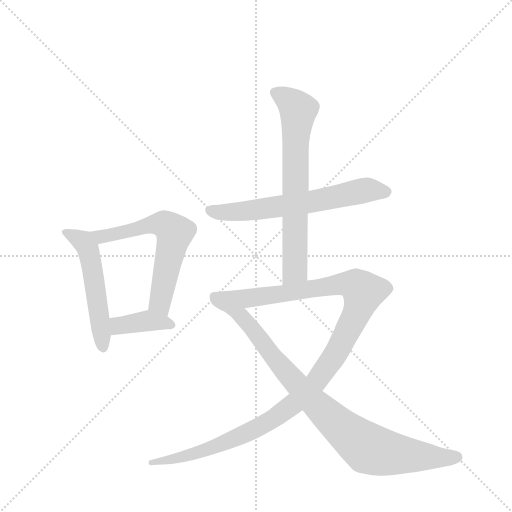
t = 0.00 s
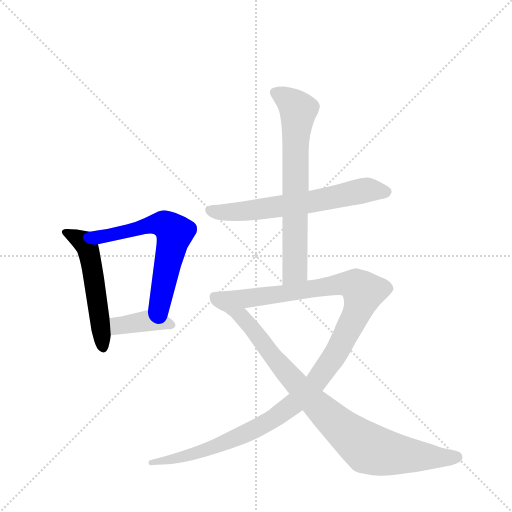
t = 1.22 s
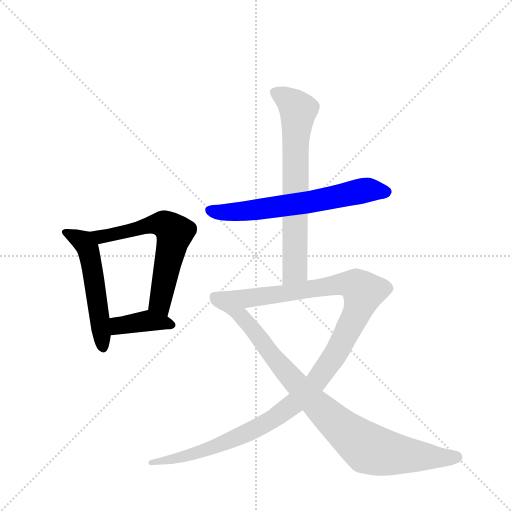
t = 2.43 s
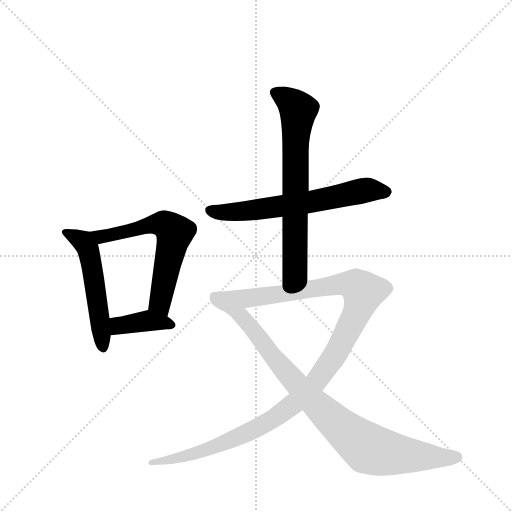
t = 3.65 s
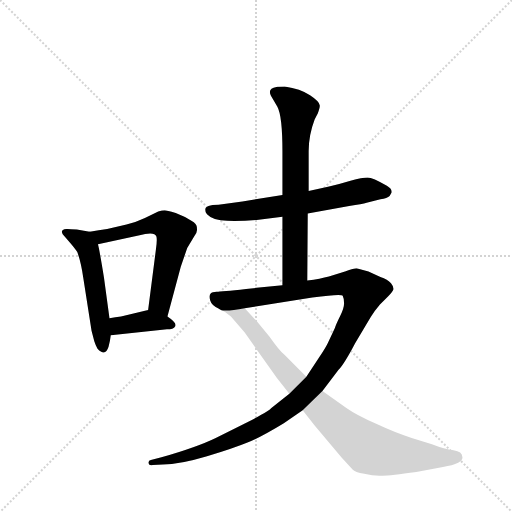
t = 4.87 s
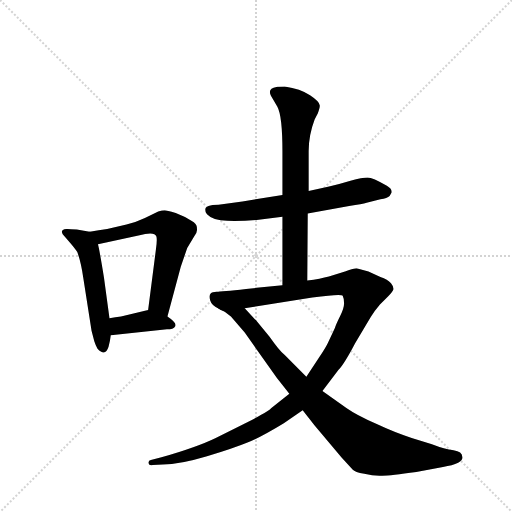
t = 6.09 s

The animated SVG that drew these frames (rendered in a browser with its animation timeline set to each time). Animation: 7 CSS @keyframes rules; one cycle of 6.08 s.

<svg version="1.1" viewBox="0 0 1024 1024" xmlns="http://www.w3.org/2000/svg">
  <g stroke="lightgray" stroke-dasharray="1,1" stroke-width="1" transform="scale(4, 4)">
    <line x1="0" y1="0" x2="256" y2="256"></line>
    <line x1="256" y1="0" x2="0" y2="256"></line>
    <line x1="128" y1="0" x2="128" y2="256"></line>
    <line x1="0" y1="128" x2="256" y2="128"></line>
  </g>
  <g transform="scale(0.92, -0.92) translate(60, -900)">
    <style type="text/css">
      
        @keyframes keyframes0 {
          from {
            stroke: blue;
            stroke-dashoffset: 533;
            stroke-width: 128;
          }
          63% {
            animation-timing-function: step-end;
            stroke: blue;
            stroke-dashoffset: 0;
            stroke-width: 128;
          }
          to {
            stroke: black;
            stroke-width: 1024;
          }
        }
        #make-me-a-hanzi-animation-0 {
          animation: keyframes0 0.6837565104166666s both;
          animation-delay: 0s;
          animation-timing-function: linear;
        }
      
        @keyframes keyframes1 {
          from {
            stroke: blue;
            stroke-dashoffset: 624;
            stroke-width: 128;
          }
          67% {
            animation-timing-function: step-end;
            stroke: blue;
            stroke-dashoffset: 0;
            stroke-width: 128;
          }
          to {
            stroke: black;
            stroke-width: 1024;
          }
        }
        #make-me-a-hanzi-animation-1 {
          animation: keyframes1 0.7578125s both;
          animation-delay: 0.6837565104166666s;
          animation-timing-function: linear;
        }
      
        @keyframes keyframes2 {
          from {
            stroke: blue;
            stroke-dashoffset: 390;
            stroke-width: 128;
          }
          56% {
            animation-timing-function: step-end;
            stroke: blue;
            stroke-dashoffset: 0;
            stroke-width: 128;
          }
          to {
            stroke: black;
            stroke-width: 1024;
          }
        }
        #make-me-a-hanzi-animation-2 {
          animation: keyframes2 0.5673828125s both;
          animation-delay: 1.4415690104166665s;
          animation-timing-function: linear;
        }
      
        @keyframes keyframes3 {
          from {
            stroke: blue;
            stroke-dashoffset: 645;
            stroke-width: 128;
          }
          68% {
            animation-timing-function: step-end;
            stroke: blue;
            stroke-dashoffset: 0;
            stroke-width: 128;
          }
          to {
            stroke: black;
            stroke-width: 1024;
          }
        }
        #make-me-a-hanzi-animation-3 {
          animation: keyframes3 0.77490234375s both;
          animation-delay: 2.0089518229166665s;
          animation-timing-function: linear;
        }
      
        @keyframes keyframes4 {
          from {
            stroke: blue;
            stroke-dashoffset: 701;
            stroke-width: 128;
          }
          70% {
            animation-timing-function: step-end;
            stroke: blue;
            stroke-dashoffset: 0;
            stroke-width: 128;
          }
          to {
            stroke: black;
            stroke-width: 1024;
          }
        }
        #make-me-a-hanzi-animation-4 {
          animation: keyframes4 0.8204752604166666s both;
          animation-delay: 2.7838541666666665s;
          animation-timing-function: linear;
        }
      
        @keyframes keyframes5 {
          from {
            stroke: blue;
            stroke-dashoffset: 1217;
            stroke-width: 128;
          }
          80% {
            animation-timing-function: step-end;
            stroke: blue;
            stroke-dashoffset: 0;
            stroke-width: 128;
          }
          to {
            stroke: black;
            stroke-width: 1024;
          }
        }
        #make-me-a-hanzi-animation-5 {
          animation: keyframes5 1.2403971354166667s both;
          animation-delay: 3.604329427083333s;
          animation-timing-function: linear;
        }
      
        @keyframes keyframes6 {
          from {
            stroke: blue;
            stroke-dashoffset: 879;
            stroke-width: 128;
          }
          74% {
            animation-timing-function: step-end;
            stroke: blue;
            stroke-dashoffset: 0;
            stroke-width: 128;
          }
          to {
            stroke: black;
            stroke-width: 1024;
          }
        }
        #make-me-a-hanzi-animation-6 {
          animation: keyframes6 0.96533203125s both;
          animation-delay: 4.8447265625s;
          animation-timing-function: linear;
        }
      
    </style>
    
      <path d="M 135 396 L 107 401 Q 85 403 84 402 Q 66 400 82 384 L 96 368 Q 105 357 108 352 Q 116 331 121 296 L 139 181 L 145 158 Q 147 151 152 142 Q 169 124 176 146 Q 179 157 181 171 L 178 208 L 166 297 Q 156 358 153 369 C 147 394 147 394 135 396 Z" fill="lightgray"></path>
    
      <path d="M 304 212 L 333 320 L 347 361 L 362 386 Q 370 396 368 404 Q 369 413 356 420 Q 341 430 322 437 Q 302 443 298 443 Q 293 443 284 440 L 255 426 Q 234 416 215 412 L 173 402 Q 155 400 135 396 C 106 390 124 363 153 369 L 241 388 Q 276 398 280 386 Q 282 379 279 358 L 262 226 C 258 196 296 183 304 212 Z" fill="lightgray"></path>
    
      <path d="M 181 171 L 303 184 Q 317 184 321 191 Q 325 198 304 212 C 279 229 278 230 262 226 L 203 212 Q 191 211 178 208 C 149 202 151 168 181 171 Z" fill="lightgray"></path>
    
      <path d="M 386 444 Q 386 438 390 434 Q 403 420 434 420 Q 465 419 498 422 L 554 429 L 609 436 L 699 452 Q 728 456 737 459 L 767 467 Q 782 469 787 474 L 791 481 Q 793 489 781 496 Q 750 514 739 514 Q 728 514 702 507 Q 676 499 653 494 L 611 485 L 554 476 L 467 462 L 415 455 Q 386 455 386 444 Z" fill="lightgray"></path>
    
      <path d="M 554 429 L 554 280 C 554 250 608 260 608 290 L 609 436 L 611 485 L 611 571 Q 611 606 624 640 L 631 654 Q 636 668 635 671 Q 635 679 614 693 Q 593 707 559 712 Q 544 712 541 711 Q 521 708 529 692 L 543 668 Q 554 648 554 570 L 554 476 L 554 429 Z" fill="lightgray"></path>
    
      <path d="M 554 280 L 475 272 Q 421 266 411 266 Q 401 266 398 262 Q 394 258 397 247 Q 400 236 416 229 C 422 222 442 225 472 230 L 619 253 Q 682 262 685 257 Q 688 251 688 241 Q 688 231 680 214 Q 671 196 668 187 L 653 155 Q 649 146 635 125 L 606 81 L 569 44 L 530 13 Q 527 8 482 -16 L 409 -52 Q 368 -72 291 -94 L 268 -100 Q 262 -101 263 -107 Q 264 -113 272 -111 L 294 -110 Q 330 -110 390 -92 Q 449 -74 478 -62 Q 506 -51 557 -20 L 598 8 L 641 50 L 676 96 Q 689 110 712 154 L 746 211 Q 754 224 766 238 L 784 256 Q 793 265 795 270 Q 797 275 790 284 Q 783 293 767 298 L 741 310 L 715 317 Q 710 317 690 310 L 655 299 Q 637 294 608 290 L 554 280 Z" fill="lightgray"></path>
    
      <path d="M 416 229 Q 432 222 442 212 L 472 177 L 542 78 L 569 44 L 598 8 L 624 -25 L 683 -95 L 707 -121 Q 711 -126 732 -130 Q 753 -135 771 -134 Q 789 -134 845 -126 L 903 -115 Q 924 -112 936 -106 Q 947 -100 945 -93 Q 945 -82 926 -79 Q 907 -77 879 -66 L 835 -52 Q 804 -43 759 -22 Q 714 -2 693 13 L 641 50 L 606 81 L 559 128 Q 547 138 526 168 L 497 203 L 472 230 C 452 252 390 244 416 229 Z" fill="lightgray"></path>
    
    
      <clipPath id="make-me-a-hanzi-clip-0">
        <path d="M 135 396 L 107 401 Q 85 403 84 402 Q 66 400 82 384 L 96 368 Q 105 357 108 352 Q 116 331 121 296 L 139 181 L 145 158 Q 147 151 152 142 Q 169 124 176 146 Q 179 157 181 171 L 178 208 L 166 297 Q 156 358 153 369 C 147 394 147 394 135 396 Z"></path>
      </clipPath>
      <path clip-path="url(#make-me-a-hanzi-clip-0)" d="M 83 393 L 121 375 L 131 360 L 164 146" fill="none" id="make-me-a-hanzi-animation-0" stroke-dasharray="405 810" stroke-linecap="round"></path>
    
      <clipPath id="make-me-a-hanzi-clip-1">
        <path d="M 304 212 L 333 320 L 347 361 L 362 386 Q 370 396 368 404 Q 369 413 356 420 Q 341 430 322 437 Q 302 443 298 443 Q 293 443 284 440 L 255 426 Q 234 416 215 412 L 173 402 Q 155 400 135 396 C 106 390 124 363 153 369 L 241 388 Q 276 398 280 386 Q 282 379 279 358 L 262 226 C 258 196 296 183 304 212 Z"></path>
      </clipPath>
      <path clip-path="url(#make-me-a-hanzi-clip-1)" d="M 142 394 L 160 385 L 279 413 L 298 412 L 314 401 L 320 394 L 288 242 L 299 222" fill="none" id="make-me-a-hanzi-animation-1" stroke-dasharray="496 992" stroke-linecap="round"></path>
    
      <clipPath id="make-me-a-hanzi-clip-2">
        <path d="M 181 171 L 303 184 Q 317 184 321 191 Q 325 198 304 212 C 279 229 278 230 262 226 L 203 212 Q 191 211 178 208 C 149 202 151 168 181 171 Z"></path>
      </clipPath>
      <path clip-path="url(#make-me-a-hanzi-clip-2)" d="M 188 178 L 197 191 L 260 203 L 313 194" fill="none" id="make-me-a-hanzi-animation-2" stroke-dasharray="262 524" stroke-linecap="round"></path>
    
      <clipPath id="make-me-a-hanzi-clip-3">
        <path d="M 386 444 Q 386 438 390 434 Q 403 420 434 420 Q 465 419 498 422 L 554 429 L 609 436 L 699 452 Q 728 456 737 459 L 767 467 Q 782 469 787 474 L 791 481 Q 793 489 781 496 Q 750 514 739 514 Q 728 514 702 507 Q 676 499 653 494 L 611 485 L 554 476 L 467 462 L 415 455 Q 386 455 386 444 Z"></path>
      </clipPath>
      <path clip-path="url(#make-me-a-hanzi-clip-3)" d="M 396 442 L 424 438 L 490 443 L 612 460 L 737 487 L 780 483" fill="none" id="make-me-a-hanzi-animation-3" stroke-dasharray="517 1034" stroke-linecap="round"></path>
    
      <clipPath id="make-me-a-hanzi-clip-4">
        <path d="M 554 429 L 554 280 C 554 250 608 260 608 290 L 609 436 L 611 485 L 611 571 Q 611 606 624 640 L 631 654 Q 636 668 635 671 Q 635 679 614 693 Q 593 707 559 712 Q 544 712 541 711 Q 521 708 529 692 L 543 668 Q 554 648 554 570 L 554 476 L 554 429 Z"></path>
      </clipPath>
      <path clip-path="url(#make-me-a-hanzi-clip-4)" d="M 539 699 L 589 661 L 582 579 L 581 313 L 560 287" fill="none" id="make-me-a-hanzi-animation-4" stroke-dasharray="573 1146" stroke-linecap="round"></path>
    
      <clipPath id="make-me-a-hanzi-clip-5">
        <path d="M 554 280 L 475 272 Q 421 266 411 266 Q 401 266 398 262 Q 394 258 397 247 Q 400 236 416 229 C 422 222 442 225 472 230 L 619 253 Q 682 262 685 257 Q 688 251 688 241 Q 688 231 680 214 Q 671 196 668 187 L 653 155 Q 649 146 635 125 L 606 81 L 569 44 L 530 13 Q 527 8 482 -16 L 409 -52 Q 368 -72 291 -94 L 268 -100 Q 262 -101 263 -107 Q 264 -113 272 -111 L 294 -110 Q 330 -110 390 -92 Q 449 -74 478 -62 Q 506 -51 557 -20 L 598 8 L 641 50 L 676 96 Q 689 110 712 154 L 746 211 Q 754 224 766 238 L 784 256 Q 793 265 795 270 Q 797 275 790 284 Q 783 293 767 298 L 741 310 L 715 317 Q 710 317 690 310 L 655 299 Q 637 294 608 290 L 554 280 Z"></path>
      </clipPath>
      <path clip-path="url(#make-me-a-hanzi-clip-5)" d="M 408 254 L 423 248 L 476 251 L 693 283 L 708 282 L 730 266 L 716 221 L 677 143 L 627 70 L 588 29 L 539 -8 L 429 -63 L 348 -91 L 269 -106" fill="none" id="make-me-a-hanzi-animation-5" stroke-dasharray="1089 2178" stroke-linecap="round"></path>
    
      <clipPath id="make-me-a-hanzi-clip-6">
        <path d="M 416 229 Q 432 222 442 212 L 472 177 L 542 78 L 569 44 L 598 8 L 624 -25 L 683 -95 L 707 -121 Q 711 -126 732 -130 Q 753 -135 771 -134 Q 789 -134 845 -126 L 903 -115 Q 924 -112 936 -106 Q 947 -100 945 -93 Q 945 -82 926 -79 Q 907 -77 879 -66 L 835 -52 Q 804 -43 759 -22 Q 714 -2 693 13 L 641 50 L 606 81 L 559 128 Q 547 138 526 168 L 497 203 L 472 230 C 452 252 390 244 416 229 Z"></path>
      </clipPath>
      <path clip-path="url(#make-me-a-hanzi-clip-6)" d="M 437 226 L 472 205 L 536 120 L 616 32 L 735 -71 L 810 -89 L 932 -94" fill="none" id="make-me-a-hanzi-animation-6" stroke-dasharray="751 1502" stroke-linecap="round"></path>
    
  </g>
</svg>
